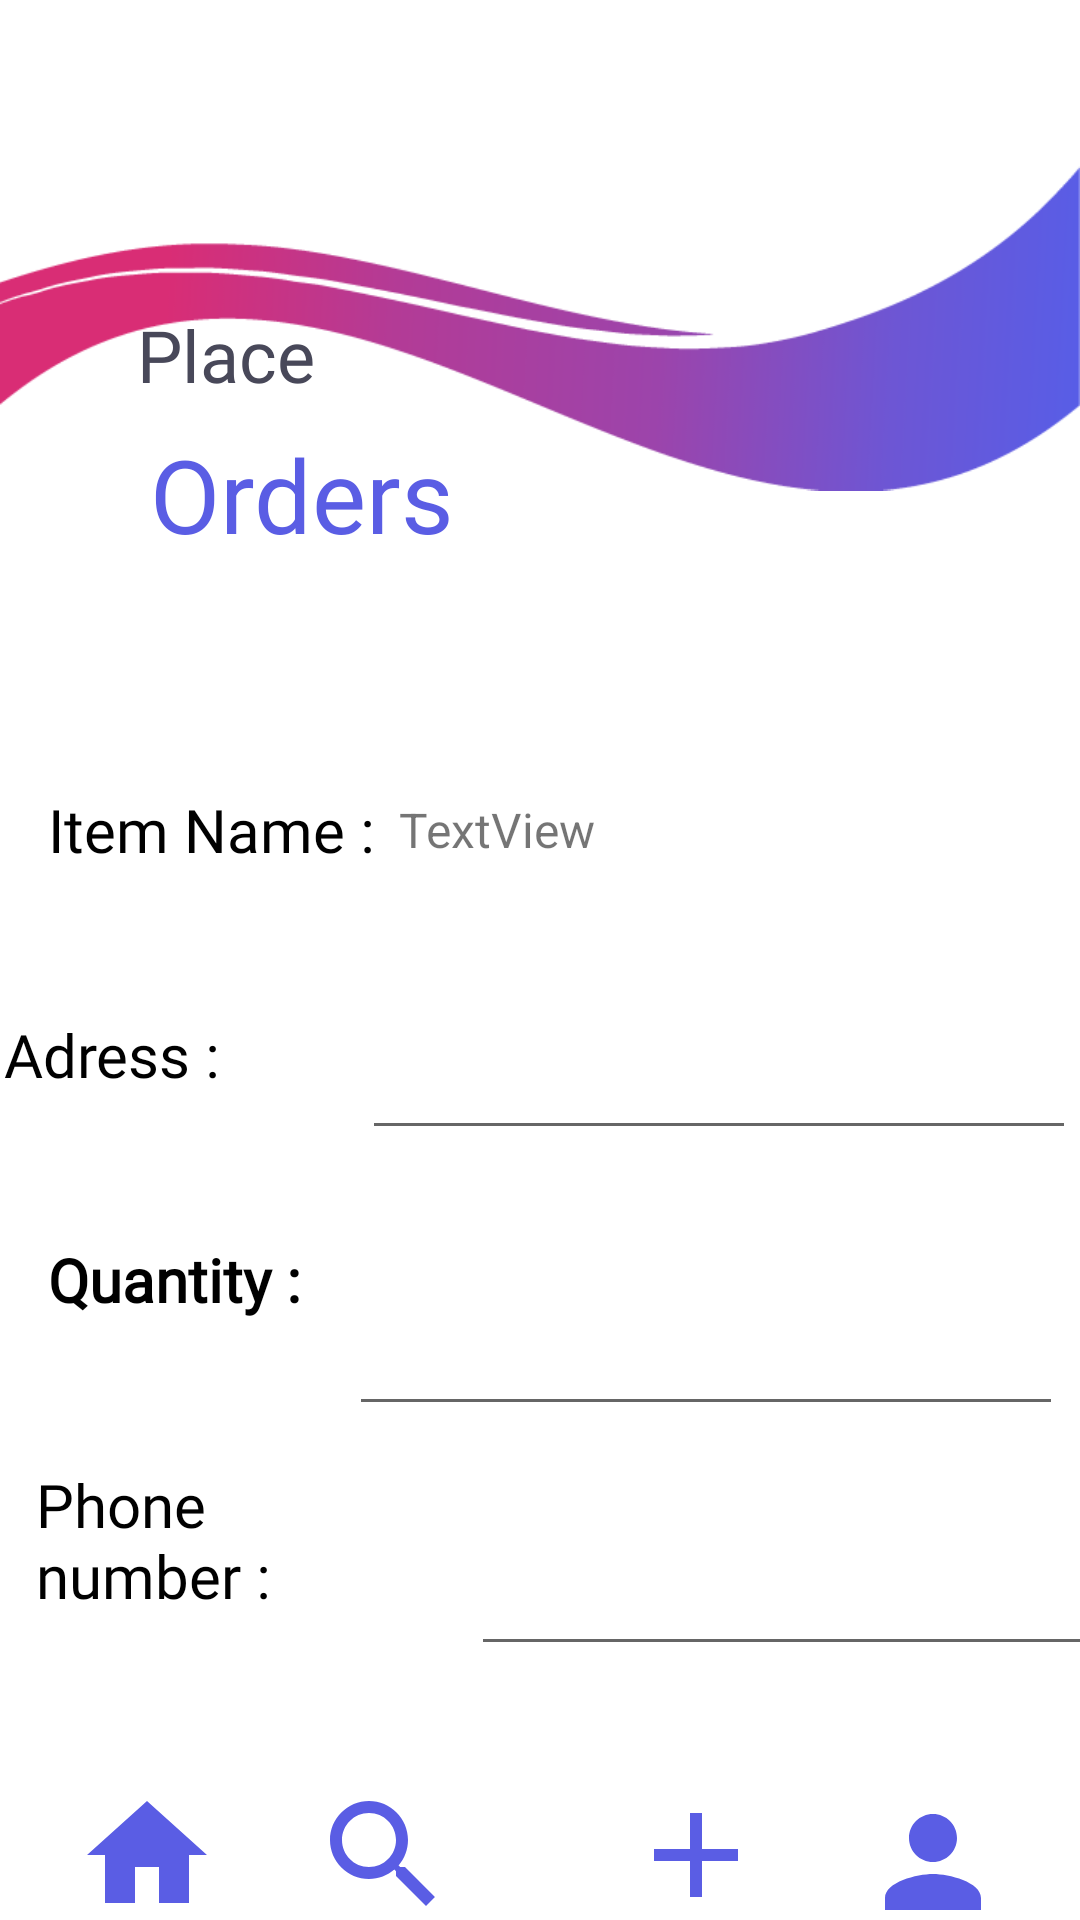

Reconstruct the res/layout file that produces this screen, plus the resources it refers to.
<!-- AndroidManifest.xml: application theme Theme.MadApp -->
<!-- res/layout/activity_place_order.xml -->
<?xml version="1.0" encoding="utf-8"?>
<androidx.constraintlayout.widget.ConstraintLayout xmlns:android="http://schemas.android.com/apk/res/android"
    xmlns:app="http://schemas.android.com/apk/res-auto"
    xmlns:tools="http://schemas.android.com/tools"
    android:layout_width="match_parent"
    android:layout_height="match_parent"
    tools:context=".PlaceOrder">


    <ImageView
        android:id="@+id/imageView5"
        android:layout_width="wrap_content"
        android:layout_height="wrap_content"
        android:layout_marginTop="16dp"
        android:layout_marginEnd="62dp"
        android:layout_marginBottom="16dp"
        app:layout_constraintBottom_toBottomOf="parent"
        app:layout_constraintEnd_toStartOf="@+id/imageView9"
        app:layout_constraintStart_toEndOf="@+id/imageView8"
        app:layout_constraintTop_toBottomOf="@+id/divider"
        android:contentDescription=""
        app:srcCompat="@drawable/plus" />

    <ImageView
        android:id="@+id/imageView6"
        android:layout_width="wrap_content"
        android:layout_height="wrap_content"
        android:layout_marginStart="25dp"
        android:layout_marginTop="16dp"
        android:layout_marginBottom="16dp"
        app:layout_constraintBottom_toBottomOf="parent"
        app:layout_constraintStart_toStartOf="parent"
        app:layout_constraintTop_toBottomOf="@+id/divider"
        app:srcCompat="@drawable/home" />

    <ImageView
        android:id="@+id/imageView8"
        android:layout_width="wrap_content"
        android:layout_height="wrap_content"
        android:layout_marginStart="62dp"
        android:layout_marginTop="16dp"
        android:layout_marginEnd="56dp"
        android:layout_marginBottom="16dp"
        app:layout_constraintBottom_toBottomOf="parent"
        app:layout_constraintEnd_toStartOf="@+id/imageView5"
        app:layout_constraintStart_toEndOf="@+id/imageView6"
        app:layout_constraintTop_toBottomOf="@+id/divider"
        app:srcCompat="@drawable/search" />

    <ImageView
        android:id="@+id/imageView9"
        android:layout_width="wrap_content"
        android:layout_height="wrap_content"
        android:layout_marginTop="21dp"
        android:layout_marginEnd="25dp"
        android:layout_marginBottom="16dp"
        app:layout_constraintBottom_toBottomOf="parent"
        app:layout_constraintEnd_toEndOf="parent"
        app:layout_constraintTop_toBottomOf="@+id/divider"
        app:srcCompat="@drawable/profile" />

    <View
        android:id="@+id/divider"
        android:layout_width="409dp"
        android:layout_height="1dp"
        android:layout_marginStart="1dp"
        android:layout_marginTop="642dp"
        android:layout_marginEnd="1dp"
        android:layout_marginBottom="88dp"
        android:background="?android:attr/listDivider"
        app:layout_constraintBottom_toBottomOf="parent"
        app:layout_constraintEnd_toEndOf="parent"
        app:layout_constraintStart_toStartOf="parent"
        app:layout_constraintTop_toTopOf="parent" />

    <ImageView
        android:id="@+id/imageView12"
        android:layout_width="wrap_content"
        android:layout_height="wrap_content"
        android:layout_marginBottom="25dp"
        android:rotationY="-180"
        app:layout_constraintEnd_toEndOf="parent"
        app:layout_constraintHorizontal_bias="1.0"
        app:layout_constraintStart_toStartOf="parent"
        app:layout_constraintTop_toTopOf="parent"
        app:layout_constraintVertical_bias="0.806"
        app:srcCompat="@drawable/bg4" />

    <TextView
        android:id="@+id/textView2"
        android:layout_width="wrap_content"
        android:layout_height="wrap_content"
        android:fontFamily="@font/montserrat"
        android:text="Place"
        android:textColor="#484859"
        android:textSize="24sp"
        app:layout_constraintBottom_toTopOf="@+id/textView3"
        app:layout_constraintEnd_toEndOf="parent"
        app:layout_constraintHorizontal_bias="0.152"
        app:layout_constraintStart_toStartOf="parent"
        app:layout_constraintTop_toTopOf="parent"
        app:layout_constraintVertical_bias="0.931" />

    <TextView
        android:id="@+id/textView3"
        android:layout_width="wrap_content"
        android:layout_height="wrap_content"
        android:fontFamily="@font/montserratbold"
        android:text="Orders"
        android:textColor="#5A5DE4"
        android:textSize="34sp"
        app:layout_constraintBottom_toBottomOf="parent"
        app:layout_constraintEnd_toEndOf="parent"
        app:layout_constraintHorizontal_bias="0.193"
        app:layout_constraintStart_toStartOf="parent"
        app:layout_constraintTop_toTopOf="parent"
        app:layout_constraintVertical_bias="0.239" />

    <TextView
        android:id="@+id/textView6"
        android:layout_width="wrap_content"
        android:layout_height="wrap_content"
        android:layout_marginStart="16dp"
        android:layout_marginTop="44dp"
        android:fontFamily="@font/montserratbold"
        android:text="Item Name :"
        android:textColor="#000000"
        android:textSize="20sp"
        app:layout_constraintStart_toStartOf="parent"
        app:layout_constraintTop_toBottomOf="@+id/imageView12" />

    <EditText
        android:id="@+id/etAddress"
        android:layout_width="238dp"
        android:layout_height="48dp"
        android:layout_marginStart="33dp"
        android:layout_marginTop="48dp"
        android:layout_marginEnd="16dp"
        android:ems="10"
        android:inputType="textPersonName"
        android:text=""
        app:layout_constraintEnd_toEndOf="parent"
        app:layout_constraintStart_toEndOf="@+id/textView10"
        app:layout_constraintTop_toBottomOf="@+id/tvName" />

    <EditText
        android:id="@+id/etQty"
        android:layout_width="238dp"
        android:layout_height="48dp"
        android:layout_marginStart="30dp"
        android:layout_marginTop="44dp"
        android:layout_marginEnd="20dp"
        android:ems="10"
        android:inputType="number"
        android:text=""
        app:layout_constraintEnd_toEndOf="parent"
        app:layout_constraintStart_toEndOf="@+id/textView20"
        app:layout_constraintTop_toBottomOf="@+id/etAddress" />

    <EditText
        android:id="@+id/etMobile"
        android:layout_width="238dp"
        android:layout_height="48dp"
        android:layout_marginStart="29dp"
        android:layout_marginTop="32dp"
        android:layout_marginEnd="16dp"
        android:ems="10"
        android:inputType="number"
        android:text=""
        app:layout_constraintEnd_toEndOf="parent"
        app:layout_constraintHorizontal_bias="0.0"
        app:layout_constraintStart_toEndOf="@+id/textView11"
        app:layout_constraintTop_toBottomOf="@+id/etQty" />

    <TextView
        android:id="@+id/textView10"
        android:layout_width="wrap_content"
        android:layout_height="wrap_content"
        android:layout_marginStart="16dp"
        android:layout_marginTop="48dp"
        android:layout_marginEnd="14dp"
        android:fontFamily="@font/montserratbold"
        android:text="Adress :"
        android:textColor="#000000"
        android:textSize="20sp"
        app:layout_constraintEnd_toStartOf="@+id/etAddress"
        app:layout_constraintStart_toStartOf="parent"
        app:layout_constraintTop_toBottomOf="@+id/textView6" />

    <TextView
        android:id="@+id/textView11"
        android:layout_width="116dp"
        android:layout_height="57dp"
        android:layout_marginStart="12dp"
        android:layout_marginTop="48dp"
        android:fontFamily="@font/montserratbold"
        android:text="Phone number :"
        android:textColor="#000000"
        android:textSize="20sp"
        app:layout_constraintStart_toStartOf="parent"
        app:layout_constraintTop_toBottomOf="@+id/textView20" />

    <Button
        android:id="@+id/btnPlace"
        android:layout_width="wrap_content"
        android:layout_height="wrap_content"
        android:layout_marginStart="162dp"
        android:layout_marginTop="350dp"
        android:layout_marginEnd="162dp"
        android:layout_marginBottom="32dp"
        android:text="Place"
        app:layout_constraintBottom_toTopOf="@+id/divider"
        app:layout_constraintEnd_toEndOf="parent"
        app:layout_constraintStart_toStartOf="parent"
        app:layout_constraintTop_toBottomOf="@+id/imageView12" />

    <TextView
        android:id="@+id/textView20"
        android:layout_width="wrap_content"
        android:layout_height="wrap_content"
        android:layout_marginStart="16dp"
        android:layout_marginTop="48dp"
        android:fontFamily="@font/montserratbold"
        android:textStyle="bold"
        android:text="Quantity :"
        android:textColor="#000000"
        android:textSize="20sp"
        app:layout_constraintStart_toStartOf="parent"
        app:layout_constraintTop_toBottomOf="@+id/textView10" />

    <TextView
        android:id="@+id/tvName"
        android:layout_width="wrap_content"
        android:layout_height="wrap_content"
        android:layout_marginStart="8dp"
        android:textSize="16sp"
        android:text="TextView"
        app:layout_constraintBottom_toBottomOf="@+id/textView6"
        app:layout_constraintStart_toEndOf="@+id/textView6"
        app:layout_constraintTop_toTopOf="@+id/textView6" />

</androidx.constraintlayout.widget.ConstraintLayout>
<!-- resources referenced by this layout -->
<resources>
  <!-- drawable bg4: png bitmap (drawable, 13851 bytes) -->
  <!-- drawable home (drawable) -->
  <vector android:height="48dp" android:tint="#5A5DE4"
      android:viewportHeight="24" android:viewportWidth="24"
      android:width="48dp" xmlns:android="http://schemas.android.com/apk/res/android">
      <path android:fillColor="@android:color/white" android:pathData="M10,20v-6h4v6h5v-8h3L12,3 2,12h3v8z"/>
  </vector>
  <!-- drawable plus (drawable) -->
  <vector android:height="48dp" android:tint="#5A5DE4"
      android:viewportHeight="24" android:viewportWidth="24"
      android:width="48dp" xmlns:android="http://schemas.android.com/apk/res/android">
      <path android:fillColor="@android:color/white" android:pathData="M19,13h-6v6h-2v-6H5v-2h6V5h2v6h6v2z"/>
  </vector>
  <!-- drawable profile (drawable) -->
  <vector android:height="48dp" android:tint="#5A5DE4"
      android:viewportHeight="24" android:viewportWidth="24"
      android:width="48dp" xmlns:android="http://schemas.android.com/apk/res/android">
      <path android:fillColor="@android:color/white" android:pathData="M12,12c2.21,0 4,-1.79 4,-4s-1.79,-4 -4,-4 -4,1.79 -4,4 1.79,4 4,4zM12,14c-2.67,0 -8,1.34 -8,4v2h16v-2c0,-2.66 -5.33,-4 -8,-4z"/>
  </vector>
  <!-- drawable search (drawable) -->
  <vector android:height="48dp" android:tint="#5A5DE4"
      android:viewportHeight="24" android:viewportWidth="24"
      android:width="48dp" xmlns:android="http://schemas.android.com/apk/res/android">
      <path android:fillColor="@android:color/white" android:pathData="M15.5,14h-0.79l-0.28,-0.27C15.41,12.59 16,11.11 16,9.5 16,5.91 13.09,3 9.5,3S3,5.91 3,9.5 5.91,16 9.5,16c1.61,0 3.09,-0.59 4.23,-1.57l0.27,0.28v0.79l5,4.99L20.49,19l-4.99,-5zM9.5,14C7.01,14 5,11.99 5,9.5S7.01,5 9.5,5 14,7.01 14,9.5 11.99,14 9.5,14z"/>
  </vector>
  <style name="Theme.MadApp" parent="Theme.MaterialComponents.DayNight.NoActionBar">
          
          <item name="colorPrimary">@color/purple_500</item>
          <item name="colorPrimaryVariant">@color/purple_700</item>
          <item name="colorOnPrimary">@color/white</item>
          
          <item name="colorSecondary">@color/teal_200</item>
          <item name="colorSecondaryVariant">@color/teal_700</item>
          <item name="colorOnSecondary">@color/black</item>
          
          <item name="android:statusBarColor">?attr/colorPrimaryVariant</item>
          
      </style>
  <!-- not gathered from this repository: default colours our renderer supplied (Android Studio template values) -->
  <color name="purple_500">#FF6200EE</color>
  <color name="purple_700">#FF3700B3</color>
  <color name="teal_200">#FF03DAC5</color>
  <color name="teal_700">#FF018786</color>
  <color name="black">#FF000000</color>
  <color name="white">#FFFFFFFF</color>
</resources>
